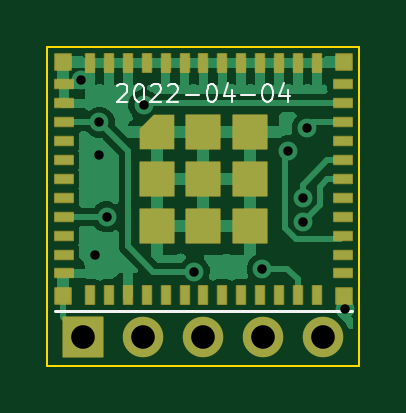
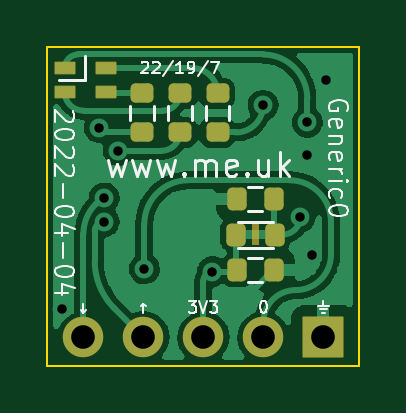
Circuit board: 11 layer files. Board 13.2 x 13.5 mm.
- bottom_copper: Generic0-B_Cu.gbr (39870 bytes)
- bottom_mask: Generic0-B_Mask.gbr (2297 bytes)
- paste: Generic0-B_Paste.gbr (1710 bytes)
- bottom_silk: Generic0-B_Silkscreen.gbr (11355 bytes)
- outline: Generic0-Edge_Cuts.gbr (682 bytes)
- top_copper: Generic0-F_Cu.gbr (34979 bytes)
- top_mask: Generic0-F_Mask.gbr (3599 bytes)
- paste: Generic0-F_Paste.gbr (2363 bytes)
- top_silk: Generic0-F_Silkscreen.gbr (3265 bytes)
- drill: Generic0-NPTH.drl (285 bytes)
- drill: Generic0-PTH.drl (679 bytes)

=== bottom_copper: Generic0-B_Cu.gbr (39870 bytes, source omitted) ===
=== bottom_mask: Generic0-B_Mask.gbr (2297 bytes, source withheld) ===
=== paste: Generic0-B_Paste.gbr (1710 bytes, source withheld) ===
=== bottom_silk: Generic0-B_Silkscreen.gbr (11355 bytes, source omitted) ===
=== outline: Generic0-Edge_Cuts.gbr ===
%TF.GenerationSoftware,KiCad,Pcbnew,(6.0.2-0)*%
%TF.CreationDate,2022-04-04T13:20:23+01:00*%
%TF.ProjectId,Generic0,47656e65-7269-4633-902e-6b696361645f,1*%
%TF.SameCoordinates,Original*%
%TF.FileFunction,Profile,NP*%
%FSLAX46Y46*%
G04 Gerber Fmt 4.6, Leading zero omitted, Abs format (unit mm)*
G04 Created by KiCad (PCBNEW (6.0.2-0)) date 2022-04-04 13:20:23*
%MOMM*%
%LPD*%
G01*
G04 APERTURE LIST*
%TA.AperFunction,Profile*%
%ADD10C,0.100000*%
%TD*%
G04 APERTURE END LIST*
D10*
X106600000Y-38600000D02*
X106600000Y-52100000D01*
X106600000Y-52100000D02*
X93400000Y-52100000D01*
X93400000Y-52100000D02*
X93400000Y-38600000D01*
X93400000Y-38600000D02*
X106600000Y-38600000D01*
M02*

=== top_copper: Generic0-F_Cu.gbr (34979 bytes, source omitted) ===
=== top_mask: Generic0-F_Mask.gbr (3599 bytes, source withheld) ===
=== paste: Generic0-F_Paste.gbr ===
%TF.GenerationSoftware,KiCad,Pcbnew,(6.0.2-0)*%
%TF.CreationDate,2022-04-04T13:20:23+01:00*%
%TF.ProjectId,Generic0,47656e65-7269-4633-902e-6b696361645f,1*%
%TF.SameCoordinates,Original*%
%TF.FileFunction,Paste,Top*%
%TF.FilePolarity,Positive*%
%FSLAX46Y46*%
G04 Gerber Fmt 4.6, Leading zero omitted, Abs format (unit mm)*
G04 Created by KiCad (PCBNEW (6.0.2-0)) date 2022-04-04 13:20:23*
%MOMM*%
%LPD*%
G01*
G04 APERTURE LIST*
G04 Aperture macros list*
%AMFreePoly0*
4,1,6,0.696000,-0.696000,-0.696000,-0.696000,-0.696000,0.118488,-0.118488,0.696000,0.696000,0.696000,0.696000,-0.696000,0.696000,-0.696000,$1*%
G04 Aperture macros list end*
%ADD10R,0.768000X0.384000*%
%ADD11R,0.384000X0.768000*%
%ADD12R,1.392000X1.392000*%
%ADD13FreePoly0,0.000000*%
%ADD14R,0.672000X0.672000*%
G04 APERTURE END LIST*
D10*
%TO.C,U1*%
X94100000Y-40193250D03*
X94100000Y-40993250D03*
X94100000Y-41793250D03*
X94100000Y-42593250D03*
X94100000Y-43393250D03*
X94100000Y-44193250D03*
X94100000Y-44993250D03*
X94100000Y-45793250D03*
X94100000Y-46593250D03*
X94100000Y-47393250D03*
X94100000Y-48193250D03*
D11*
X95200000Y-49093250D03*
X96000000Y-49093250D03*
X96800000Y-49093250D03*
X97600000Y-49093250D03*
X98400000Y-49093250D03*
X99200000Y-49093250D03*
X100000000Y-49093250D03*
X100800000Y-49093250D03*
X101600000Y-49093250D03*
X102400000Y-49093250D03*
X103200000Y-49093250D03*
X104000000Y-49093250D03*
X104800000Y-49093250D03*
D10*
X105900000Y-48193250D03*
X105900000Y-47393250D03*
X105900000Y-46593250D03*
X105900000Y-45793250D03*
X105900000Y-44993250D03*
X105900000Y-44193250D03*
X105900000Y-43393250D03*
X105900000Y-42593250D03*
X105900000Y-41793250D03*
X105900000Y-40993250D03*
X105900000Y-40193250D03*
D11*
X104800000Y-39293250D03*
X104000000Y-39293250D03*
X103200000Y-39293250D03*
X102400000Y-39293250D03*
X101600000Y-39293250D03*
X100800000Y-39293250D03*
X100000000Y-39293250D03*
X99200000Y-39293250D03*
X98400000Y-39293250D03*
X97600000Y-39293250D03*
X96800000Y-39293250D03*
X96000000Y-39293250D03*
X95200000Y-39293250D03*
D12*
X101975000Y-44193250D03*
X98025000Y-44193250D03*
X100000000Y-44193250D03*
X101975000Y-42218250D03*
X101975000Y-46168250D03*
D13*
X98025000Y-42218250D03*
D12*
X100000000Y-42218250D03*
X98025000Y-46168250D03*
X100000000Y-46168250D03*
D14*
X105950000Y-39243250D03*
X105950000Y-49143250D03*
X94050000Y-49143250D03*
X94050000Y-39243250D03*
%TD*%
M02*

=== top_silk: Generic0-F_Silkscreen.gbr ===
%TF.GenerationSoftware,KiCad,Pcbnew,(6.0.2-0)*%
%TF.CreationDate,2022-04-04T13:20:23+01:00*%
%TF.ProjectId,Generic0,47656e65-7269-4633-902e-6b696361645f,1*%
%TF.SameCoordinates,Original*%
%TF.FileFunction,Legend,Top*%
%TF.FilePolarity,Positive*%
%FSLAX46Y46*%
G04 Gerber Fmt 4.6, Leading zero omitted, Abs format (unit mm)*
G04 Created by KiCad (PCBNEW (6.0.2-0)) date 2022-04-04 13:20:23*
%MOMM*%
%LPD*%
G01*
G04 APERTURE LIST*
%ADD10C,0.100000*%
%ADD11C,0.120000*%
G04 APERTURE END LIST*
D10*
%TO.C,U1*%
X96357142Y-40253964D02*
X96392857Y-40218250D01*
X96464285Y-40182535D01*
X96642857Y-40182535D01*
X96714285Y-40218250D01*
X96750000Y-40253964D01*
X96785714Y-40325392D01*
X96785714Y-40396821D01*
X96750000Y-40503964D01*
X96321428Y-40932535D01*
X96785714Y-40932535D01*
X97250000Y-40182535D02*
X97321428Y-40182535D01*
X97392857Y-40218250D01*
X97428571Y-40253964D01*
X97464285Y-40325392D01*
X97500000Y-40468250D01*
X97500000Y-40646821D01*
X97464285Y-40789678D01*
X97428571Y-40861107D01*
X97392857Y-40896821D01*
X97321428Y-40932535D01*
X97250000Y-40932535D01*
X97178571Y-40896821D01*
X97142857Y-40861107D01*
X97107142Y-40789678D01*
X97071428Y-40646821D01*
X97071428Y-40468250D01*
X97107142Y-40325392D01*
X97142857Y-40253964D01*
X97178571Y-40218250D01*
X97250000Y-40182535D01*
X97785714Y-40253964D02*
X97821428Y-40218250D01*
X97892857Y-40182535D01*
X98071428Y-40182535D01*
X98142857Y-40218250D01*
X98178571Y-40253964D01*
X98214285Y-40325392D01*
X98214285Y-40396821D01*
X98178571Y-40503964D01*
X97750000Y-40932535D01*
X98214285Y-40932535D01*
X98500000Y-40253964D02*
X98535714Y-40218250D01*
X98607142Y-40182535D01*
X98785714Y-40182535D01*
X98857142Y-40218250D01*
X98892857Y-40253964D01*
X98928571Y-40325392D01*
X98928571Y-40396821D01*
X98892857Y-40503964D01*
X98464285Y-40932535D01*
X98928571Y-40932535D01*
X99250000Y-40646821D02*
X99821428Y-40646821D01*
X100321428Y-40182535D02*
X100392857Y-40182535D01*
X100464285Y-40218250D01*
X100500000Y-40253964D01*
X100535714Y-40325392D01*
X100571428Y-40468250D01*
X100571428Y-40646821D01*
X100535714Y-40789678D01*
X100500000Y-40861107D01*
X100464285Y-40896821D01*
X100392857Y-40932535D01*
X100321428Y-40932535D01*
X100250000Y-40896821D01*
X100214285Y-40861107D01*
X100178571Y-40789678D01*
X100142857Y-40646821D01*
X100142857Y-40468250D01*
X100178571Y-40325392D01*
X100214285Y-40253964D01*
X100250000Y-40218250D01*
X100321428Y-40182535D01*
X101214285Y-40432535D02*
X101214285Y-40932535D01*
X101035714Y-40146821D02*
X100857142Y-40682535D01*
X101321428Y-40682535D01*
X101607142Y-40646821D02*
X102178571Y-40646821D01*
X102678571Y-40182535D02*
X102750000Y-40182535D01*
X102821428Y-40218250D01*
X102857142Y-40253964D01*
X102892857Y-40325392D01*
X102928571Y-40468250D01*
X102928571Y-40646821D01*
X102892857Y-40789678D01*
X102857142Y-40861107D01*
X102821428Y-40896821D01*
X102750000Y-40932535D01*
X102678571Y-40932535D01*
X102607142Y-40896821D01*
X102571428Y-40861107D01*
X102535714Y-40789678D01*
X102500000Y-40646821D01*
X102500000Y-40468250D01*
X102535714Y-40325392D01*
X102571428Y-40253964D01*
X102607142Y-40218250D01*
X102678571Y-40182535D01*
X103571428Y-40432535D02*
X103571428Y-40932535D01*
X103392857Y-40146821D02*
X103214285Y-40682535D01*
X103678571Y-40682535D01*
D11*
X93700000Y-49793250D02*
X106300000Y-49793250D01*
%TD*%
M02*

=== drill: Generic0-NPTH.drl ===
M48
; DRILL file {KiCad (6.0.2-0)} date Monday, 04 April 2022 at 13:20:26
; FORMAT={-:-/ absolute / inch / decimal}
; #@! TF.CreationDate,2022-04-04T13:20:26+01:00
; #@! TF.GenerationSoftware,Kicad,Pcbnew,(6.0.2-0)
; #@! TF.FileFunction,NonPlated,1,2,NPTH
FMAT,2
INCH
%
G90
G05
T0
M30

=== drill: Generic0-PTH.drl ===
M48
; DRILL file {KiCad (6.0.2-0)} date Monday, 04 April 2022 at 13:20:26
; FORMAT={-:-/ absolute / inch / decimal}
; #@! TF.CreationDate,2022-04-04T13:20:26+01:00
; #@! TF.GenerationSoftware,Kicad,Pcbnew,(6.0.2-0)
; #@! TF.FileFunction,Plated,1,2,PTH
FMAT,2
INCH
; #@! TA.AperFunction,Plated,PTH,ViaDrill
T1C0.0157
; #@! TA.AperFunction,Plated,PTH,ComponentDrill
T2C0.0394
%
G90
G05
T1
X3.7323Y-1.5748
X3.7559Y-1.8661
X3.7638Y-1.6457
X3.7638Y-1.7008
X3.7756Y-1.8031
X3.8374Y-1.6169
X3.9221Y-1.8945
X4.0354Y-1.8898
X4.0787Y-1.6929
X4.1024Y-1.7717
X4.1024Y-1.811
X4.1103Y-1.6545
X4.1732Y-1.9567
T2
X3.737Y-2.0039
X3.837Y-2.0039
X3.937Y-2.0039
X4.037Y-2.0039
X4.137Y-2.0039
T0
M30
